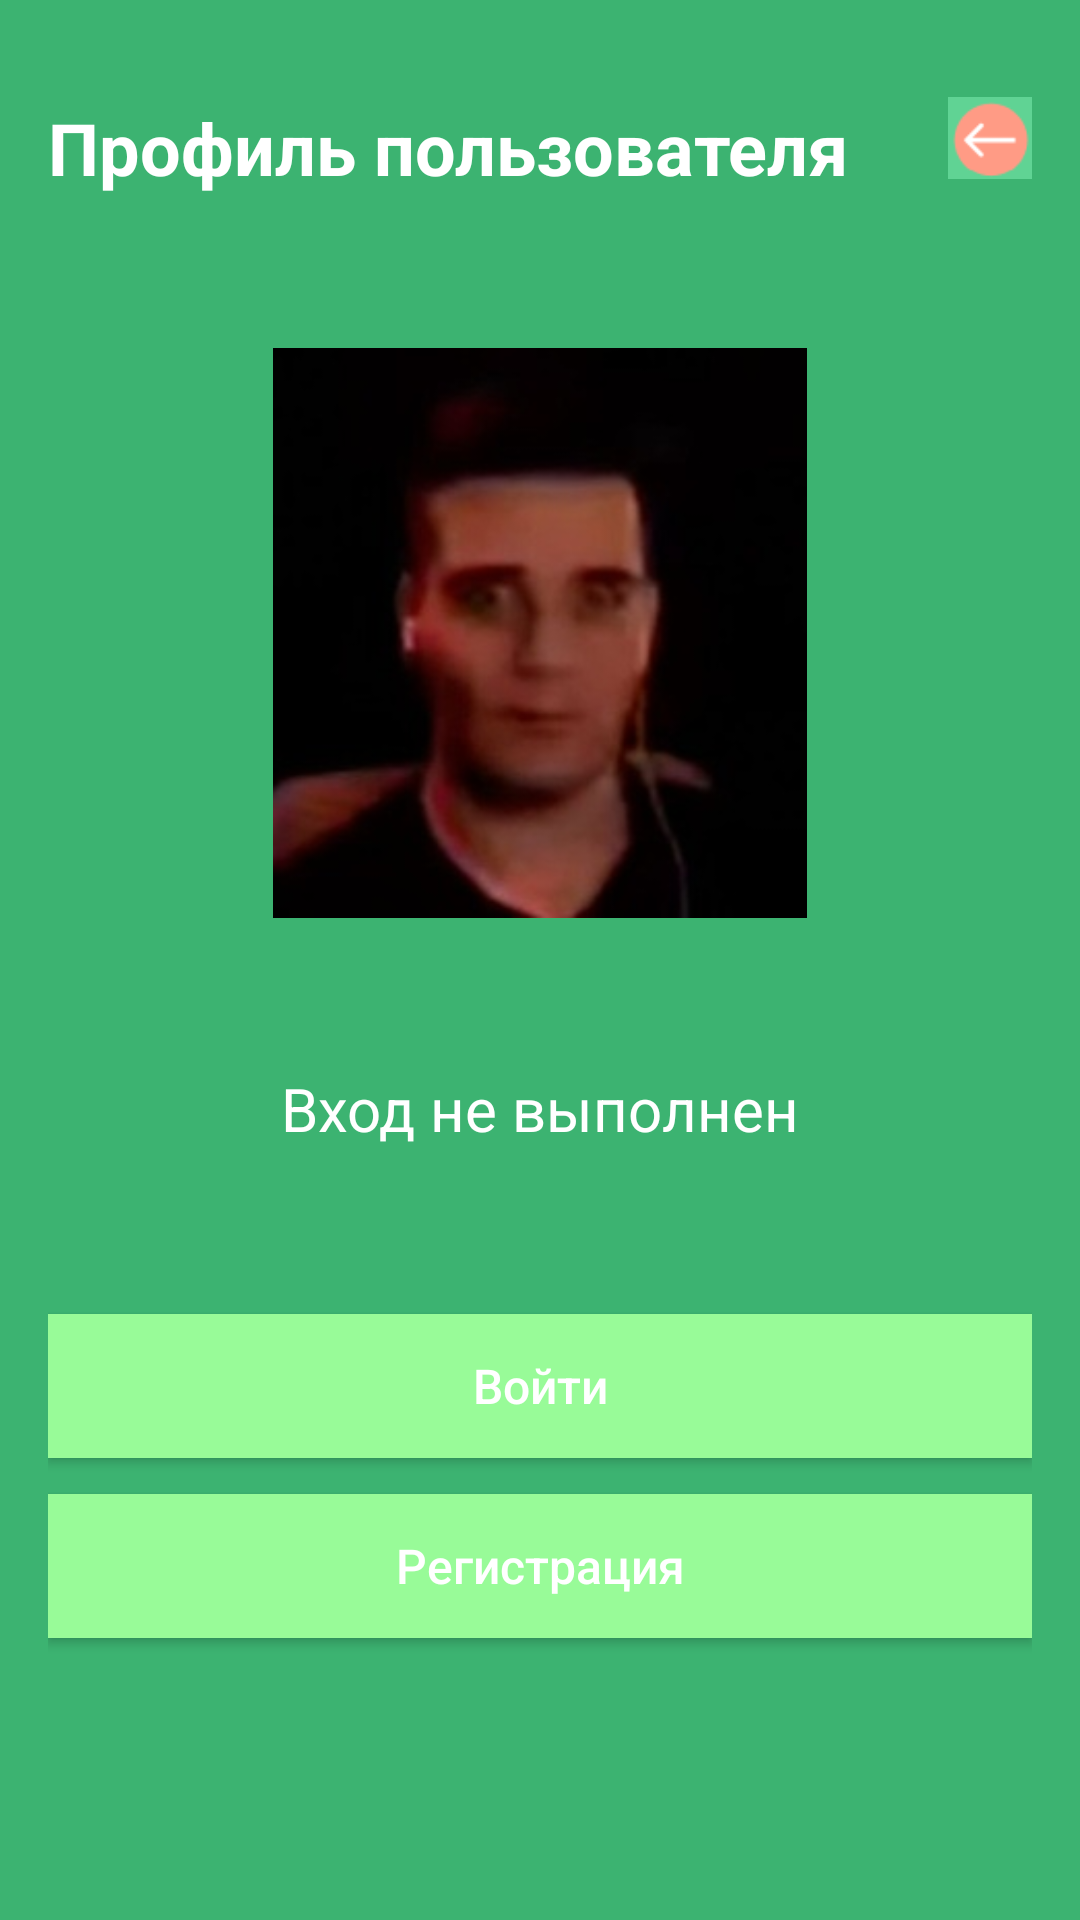

Produce the Android XML layout that renders to this screen, including the resource entries it uses.
<!-- AndroidManifest.xml: activity theme Theme.Pr14_v8_Khokhlov -->
<!-- res/layout/activity_main.xml -->
<?xml version="1.0" encoding="utf-8"?>
<RelativeLayout xmlns:android="http://schemas.android.com/apk/res/android"
    android:layout_width="match_parent"
    android:layout_height="match_parent"
    android:padding="16dp"
    android:background="@color/MediumSeaGreen">
    <TextView
        android:id="@+id/userProfile"
        android:layout_width="300dp"
        android:layout_height="70dp"
        android:text="@string/user_name_default"
        android:textSize="24dp"
        android:textStyle="bold"
        android:textColor="@color/white"
        android:paddingTop="17dp"/>
    <ImageView
        android:id="@+id/arrowPic"
        android:layout_width="60dp"
        android:layout_height="60dp"
        android:layout_toRightOf="@id/userProfile"
        android:src="@drawable/arrow"/>
    <ImageView
        android:id="@+id/profileImage"
        android:layout_width="190dp"
        android:layout_height="190dp"
        android:layout_centerHorizontal="true"
        android:layout_marginTop="100dp"
        android:src="@drawable/moon"
        android:contentDescription="@string/profile_image" />
    <TextView
        android:id="@+id/loginStatus"
        android:layout_width="wrap_content"
        android:layout_height="wrap_content"
        android:layout_below="@id/profileImage"
        android:layout_centerHorizontal="true"
        android:layout_marginTop="50dp"
        android:text="@string/not_logged_in"
        android:textColor="@color/white"
        android:textSize="20sp"/>
    <View
        android:id="@+id/divider"
        android:layout_width="match_parent"
        android:layout_height="1dp"
        android:layout_below="@id/loginStatus"
        android:layout_marginTop="24dp"
        android:background="@color/MediumSeaGreen" />
    <Button
        android:id="@+id/btnLogin"
        android:layout_width="match_parent"
        android:layout_height="wrap_content"
        android:layout_below="@id/divider"
        android:layout_marginTop="30dp"
        android:background="@color/palegreen"
        android:text="@string/login"
        android:textAllCaps="false"
        android:textColor="@color/white"
        android:textSize="16sp" />
    <Button
        android:id="@+id/btnRegister"
        android:layout_width="match_parent"
        android:layout_height="wrap_content"
        android:layout_below="@id/btnLogin"
        android:layout_marginTop="12dp"
        android:background="@color/palegreen"
        android:text="@string/register"
        android:textAllCaps="false"
        android:textColor="@color/white"
        android:textSize="16sp" />
</RelativeLayout>
<!-- resources referenced by this layout -->
<resources>
  <color name="MediumSeaGreen">#3CB371</color>
  <color name="palegreen">#98FB98</color>
  <color name="white">#FFFFFFFF</color>
  <!-- drawable arrow: png bitmap (drawable, 1063 bytes) -->
  <!-- drawable moon: jpg bitmap (drawable, 9802 bytes) -->
  <string name="login">Войти</string>
  <string name="not_logged_in">Вход не выполнен</string>
  <string name="profile_image">Profile image</string>
  <string name="register">Регистрация</string>
  <string name="user_name_default">Профиль пользователя</string>
  <style name="Theme.Pr14_v8_Khokhlov" parent="android:Theme.Material.Light.NoActionBar" />
</resources>
